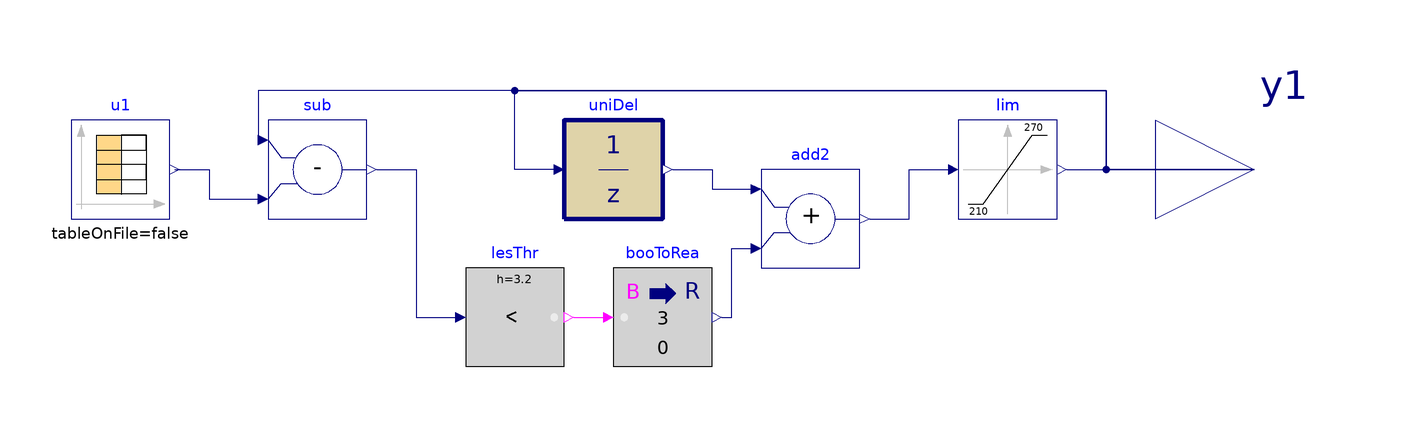

The component connection diagram of the Modelica model below, drawn from its own Placement and Line annotations.

model UnnamedA

  Modelica.Blocks.Sources.CombiTimeTable u1(
    table=[0,180; 43200,225; 86400,240],
    smoothness=Modelica.Blocks.Types.Smoothness.LinearSegments,
    extrapolation=Modelica.Blocks.Types.Extrapolation.HoldLastPoint)
    annotation (Placement(transformation(extent={{-120,-10},{-100,10}})));
  Buildings.Controls.OBC.CDL.Interfaces.RealOutput y1(start=210) annotation (Placement(
        transformation(extent={{100,-20},{140,20}}), iconTransformation(extent={
            {100,-20},{140,20}})));
  Buildings.Controls.OBC.CDL.Reals.Limiter lim(uMax=270, uMin=210)
    annotation (Placement(transformation(extent={{60,-10},{80,10}})));
  Buildings.Controls.OBC.CDL.Reals.Subtract sub
    annotation (Placement(transformation(extent={{-80,-10},{-60,10}})));
  Buildings.Controls.OBC.CDL.Reals.LessThreshold lesThr(t=1, h=3.2)
    annotation (Placement(transformation(extent={{-40,-40},{-20,-20}})));
  Buildings.Controls.OBC.CDL.Reals.Add add2
    annotation (Placement(transformation(extent={{20,-20},{40,0}})));
  Buildings.Controls.OBC.CDL.Conversions.BooleanToReal booToRea(realTrue=3,
      realFalse=0)
    annotation (Placement(transformation(extent={{-10,-40},{10,-20}})));
  Buildings.Controls.OBC.CDL.Discrete.UnitDelay uniDel(final samplePeriod=2400,
      final y_start=210)
    "Output the input signal with a unit delay"
    annotation (Placement(transformation(extent={{-20,-10},{0,10}})));
equation
  connect(lim.y, y1)
    annotation (Line(points={{82,0},{120,0}}, color={0,0,127}));
  connect(y1, sub.u1) annotation (Line(points={{120,0},{90,0},{90,16},{-82,16},{
          -82,6}}, color={0,0,127}));
  connect(u1.y[1], sub.u2) annotation (Line(points={{-99,0},{-92,0},{-92,-6},{-82,
          -6}}, color={0,0,127}));
  connect(sub.y, lesThr.u) annotation (Line(points={{-58,0},{-50,0},{-50,-30},{-42,
          -30}}, color={0,0,127}));
  connect(lesThr.y, booToRea.u)
    annotation (Line(points={{-18,-30},{-12,-30}}, color={255,0,255}));
  connect(booToRea.y, add2.u2) annotation (Line(points={{12,-30},{14,-30},{14,-16},
          {18,-16}}, color={0,0,127}));
  connect(add2.y, lim.u) annotation (Line(points={{42,-10},{50,-10},{50,0},{58,0}},
        color={0,0,127}));
  connect(uniDel.y, add2.u1)
    annotation (Line(points={{2,0},{10,0},{10,-4},{18,-4}}, color={0,0,127}));
  connect(uniDel.u, y1) annotation (Line(points={{-22,0},{-30,0},{-30,16},{90,16},
          {90,0},{120,0}}, color={0,0,127}));
  annotation (uses(Modelica(version="4.0.0"), Buildings(version="10.0.0")),
  experiment(StopTime=86400, Tolerance=1E-6));
end UnnamedA;